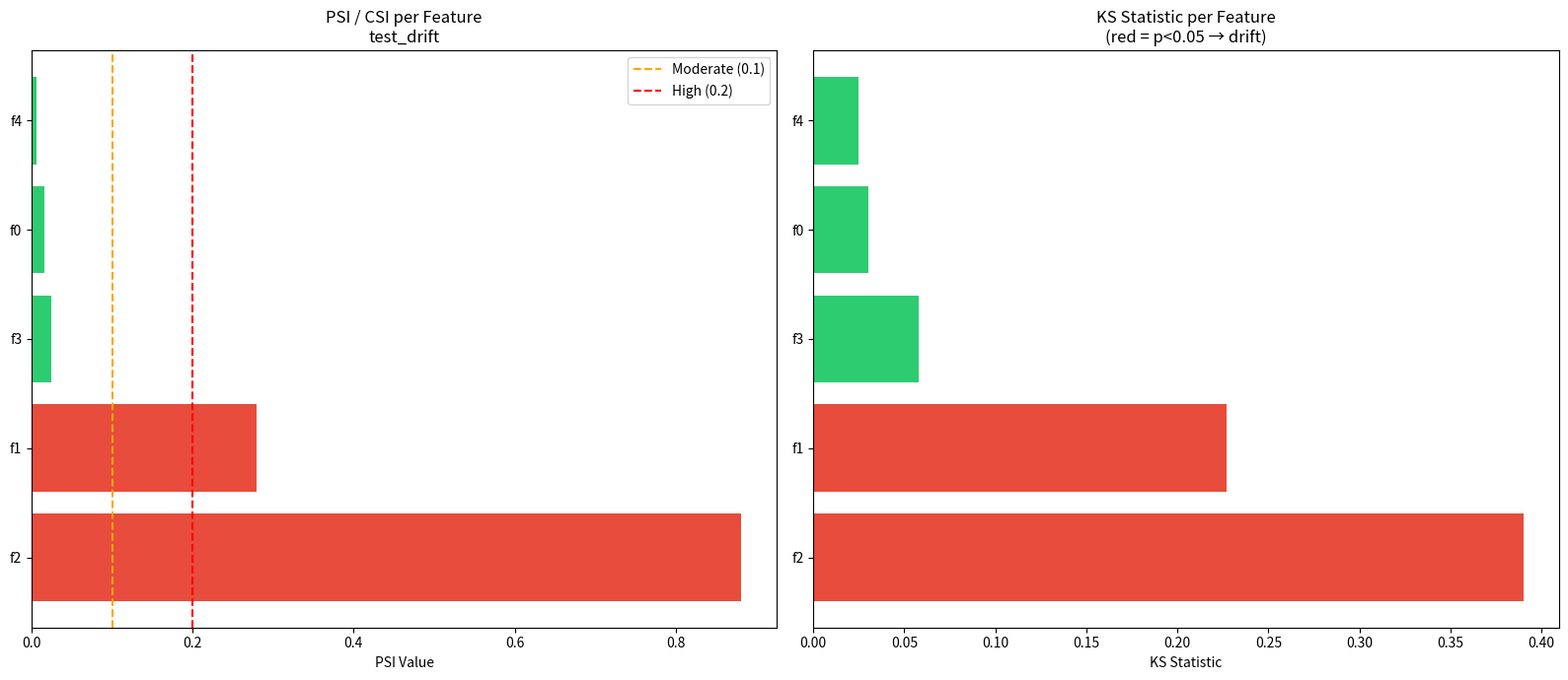

Reproduce this figure in Python.
"""
drift.py
Data Drift detection module for Loan Default Prediction.
Implements:
  - PSI  (Population Stability Index)   — overall distribution shift
  - CSI  (Characteristic Stability Index) — per-feature PSI variant
  - KS   (Kolmogorov-Smirnov test)      — feature distribution comparison

All metrics are designed to be logged to MLflow.
"""

import os
import warnings
import numpy as np
import pandas as pd
from scipy import stats
import matplotlib
matplotlib.use("Agg")
import matplotlib.pyplot as plt

warnings.filterwarnings("ignore")

ARTIFACT_DIR = "artifacts"
os.makedirs(ARTIFACT_DIR, exist_ok=True)


# ─────────────────────────────────────────────────────────────────────────────
#  PSI Helpers
# ─────────────────────────────────────────────────────────────────────────────

def _compute_psi_single(expected: np.ndarray, actual: np.ndarray, bins: int = 10) -> float:
    """
    Compute PSI for one numeric feature.
    PSI < 0.1  → No significant change
    PSI 0.1–0.2 → Moderate change, investigate
    PSI > 0.2  → Significant change, likely data drift
    """
    expected = expected[~np.isnan(expected)]
    actual = actual[~np.isnan(actual)]

    if len(expected) == 0 or len(actual) == 0:
        return np.nan

    # Use expected distribution to define bins
    breakpoints = np.percentile(expected, np.linspace(0, 100, bins + 1))
    breakpoints = np.unique(breakpoints)  # deduplicate

    if len(breakpoints) < 3:
        return np.nan  # not enough unique values to bin

    expected_counts = np.histogram(expected, bins=breakpoints)[0]
    actual_counts = np.histogram(actual, bins=breakpoints)[0]

    # Avoid division by zero / log(0) with small smoothing
    expected_pct = (expected_counts / len(expected)) + 1e-8
    actual_pct = (actual_counts / len(actual)) + 1e-8

    psi = np.sum((actual_pct - expected_pct) * np.log(actual_pct / expected_pct))
    return float(psi)


def _interpret_psi(psi: float) -> str:
    if np.isnan(psi):
        return "N/A"
    if psi < 0.1:
        return "Stable"
    elif psi < 0.2:
        return "Moderate Shift"
    else:
        return "Significant Drift"


# ─────────────────────────────────────────────────────────────────────────────
#  KS Test Helper
# ─────────────────────────────────────────────────────────────────────────────

def _compute_ks_single(expected: np.ndarray, actual: np.ndarray):
    """Run KS test for one numeric feature. Returns (statistic, p_value)."""
    expected = expected[~np.isnan(expected)]
    actual = actual[~np.isnan(actual)]
    if len(expected) < 5 or len(actual) < 5:
        return np.nan, np.nan
    stat, pval = stats.ks_2samp(expected, actual)
    return float(stat), float(pval)


# ─────────────────────────────────────────────────────────────────────────────
#  Main Drift Function
# ─────────────────────────────────────────────────────────────────────────────

def compute_drift_metrics(
    reference_df: pd.DataFrame,
    current_df: pd.DataFrame,
    experiment_name: str,
    top_n_features: int = 20
) -> dict:
    """
    Compute PSI, CSI, and KS statistics for all numeric features.

    Parameters
    ----------
    reference_df : training/reference distribution (post-preprocessing)
    current_df   : test/current distribution (post-preprocessing)
    experiment_name : used for artifact naming
    top_n_features  : how many features to show in the drift plot

    Returns
    -------
    dict with scalar summary metrics and a 'details' DataFrame.
    """
    print(f"  [Drift] Computing PSI/CSI/KS for {experiment_name}...")

    feature_cols = reference_df.columns.tolist()
    results = []

    for col in feature_cols:
        ref_vals = reference_df[col].values.astype(float)
        cur_vals = current_df[col].values.astype(float)

        psi = _compute_psi_single(ref_vals, cur_vals)
        ks_stat, ks_pval = _compute_ks_single(ref_vals, cur_vals)

        results.append({
            "feature": col,
            "psi": psi,
            "csi": psi,          # CSI per-feature = PSI computed per feature
            "ks_statistic": ks_stat,
            "ks_pvalue": ks_pval,
            "psi_interpretation": _interpret_psi(psi),
            "drift_detected": (
                (not np.isnan(psi) and psi > 0.2) or
                (not np.isnan(ks_pval) and ks_pval < 0.05)
            )
        })

    details_df = pd.DataFrame(results).sort_values("psi", ascending=False, na_position="last")

    # ── Summary scalars ───────────────────────────────────────────────────
    valid_psi = details_df["psi"].dropna()
    n_drifted = details_df["drift_detected"].sum()
    mean_psi = float(valid_psi.mean()) if len(valid_psi) > 0 else np.nan
    max_psi = float(valid_psi.max()) if len(valid_psi) > 0 else np.nan

    # ── Drift summary plot ────────────────────────────────────────────────
    plot_df = details_df.dropna(subset=["psi"]).head(top_n_features)
    if len(plot_df) > 0:
        fig, axes = plt.subplots(1, 2, figsize=(16, 7))

        # PSI bar chart
        colors = ["#e74c3c" if v > 0.2 else "#f39c12" if v > 0.1 else "#2ecc71"
                  for v in plot_df["psi"]]
        axes[0].barh(plot_df["feature"], plot_df["psi"], color=colors)
        axes[0].axvline(x=0.1, color="orange", linestyle="--", label="Moderate (0.1)")
        axes[0].axvline(x=0.2, color="red", linestyle="--", label="High (0.2)")
        axes[0].set_title(f"PSI / CSI per Feature\n{experiment_name}")
        axes[0].set_xlabel("PSI Value")
        axes[0].legend()

        # KS statistic bar chart
        ks_df = plot_df.dropna(subset=["ks_statistic"]).head(top_n_features)
        ks_colors = ["#e74c3c" if p < 0.05 else "#2ecc71"
                     for p in ks_df["ks_pvalue"]]
        axes[1].barh(ks_df["feature"], ks_df["ks_statistic"], color=ks_colors)
        axes[1].set_title(f"KS Statistic per Feature\n(red = p<0.05 → drift)")
        axes[1].set_xlabel("KS Statistic")

        plt.tight_layout()
        drift_plot_path = os.path.join(ARTIFACT_DIR, f"drift_plot_{experiment_name}.png")
        plt.savefig(drift_plot_path, bbox_inches="tight", dpi=120)
        plt.close()
        print(f"  [Drift] Plot saved: {drift_plot_path}")

    print(f"  [Drift] Mean PSI={mean_psi:.4f} | Max PSI={max_psi:.4f} | Features drifted: {n_drifted}/{len(details_df)}")

    return {
        "drift_mean_psi": mean_psi,
        "drift_max_psi": max_psi,
        "drift_n_features_drifted": int(n_drifted),
        "drift_pct_features_drifted": round(n_drifted / max(len(details_df), 1), 4),
        "details": details_df
    }


# ─────────────────────────────────────────────────────────────────────────────
#  Standalone usage
# ─────────────────────────────────────────────────────────────────────────────

if __name__ == "__main__":
    # Quick test with synthetic data
    np.random.seed(42)
    ref = pd.DataFrame(np.random.randn(1000, 5), columns=[f"f{i}" for i in range(5)])
    cur = pd.DataFrame(np.random.randn(1000, 5) + [0, 0.5, 1.0, 0, 0],
                       columns=[f"f{i}" for i in range(5)])
    result = compute_drift_metrics(ref, cur, "test_drift")
    print(result["details"])
